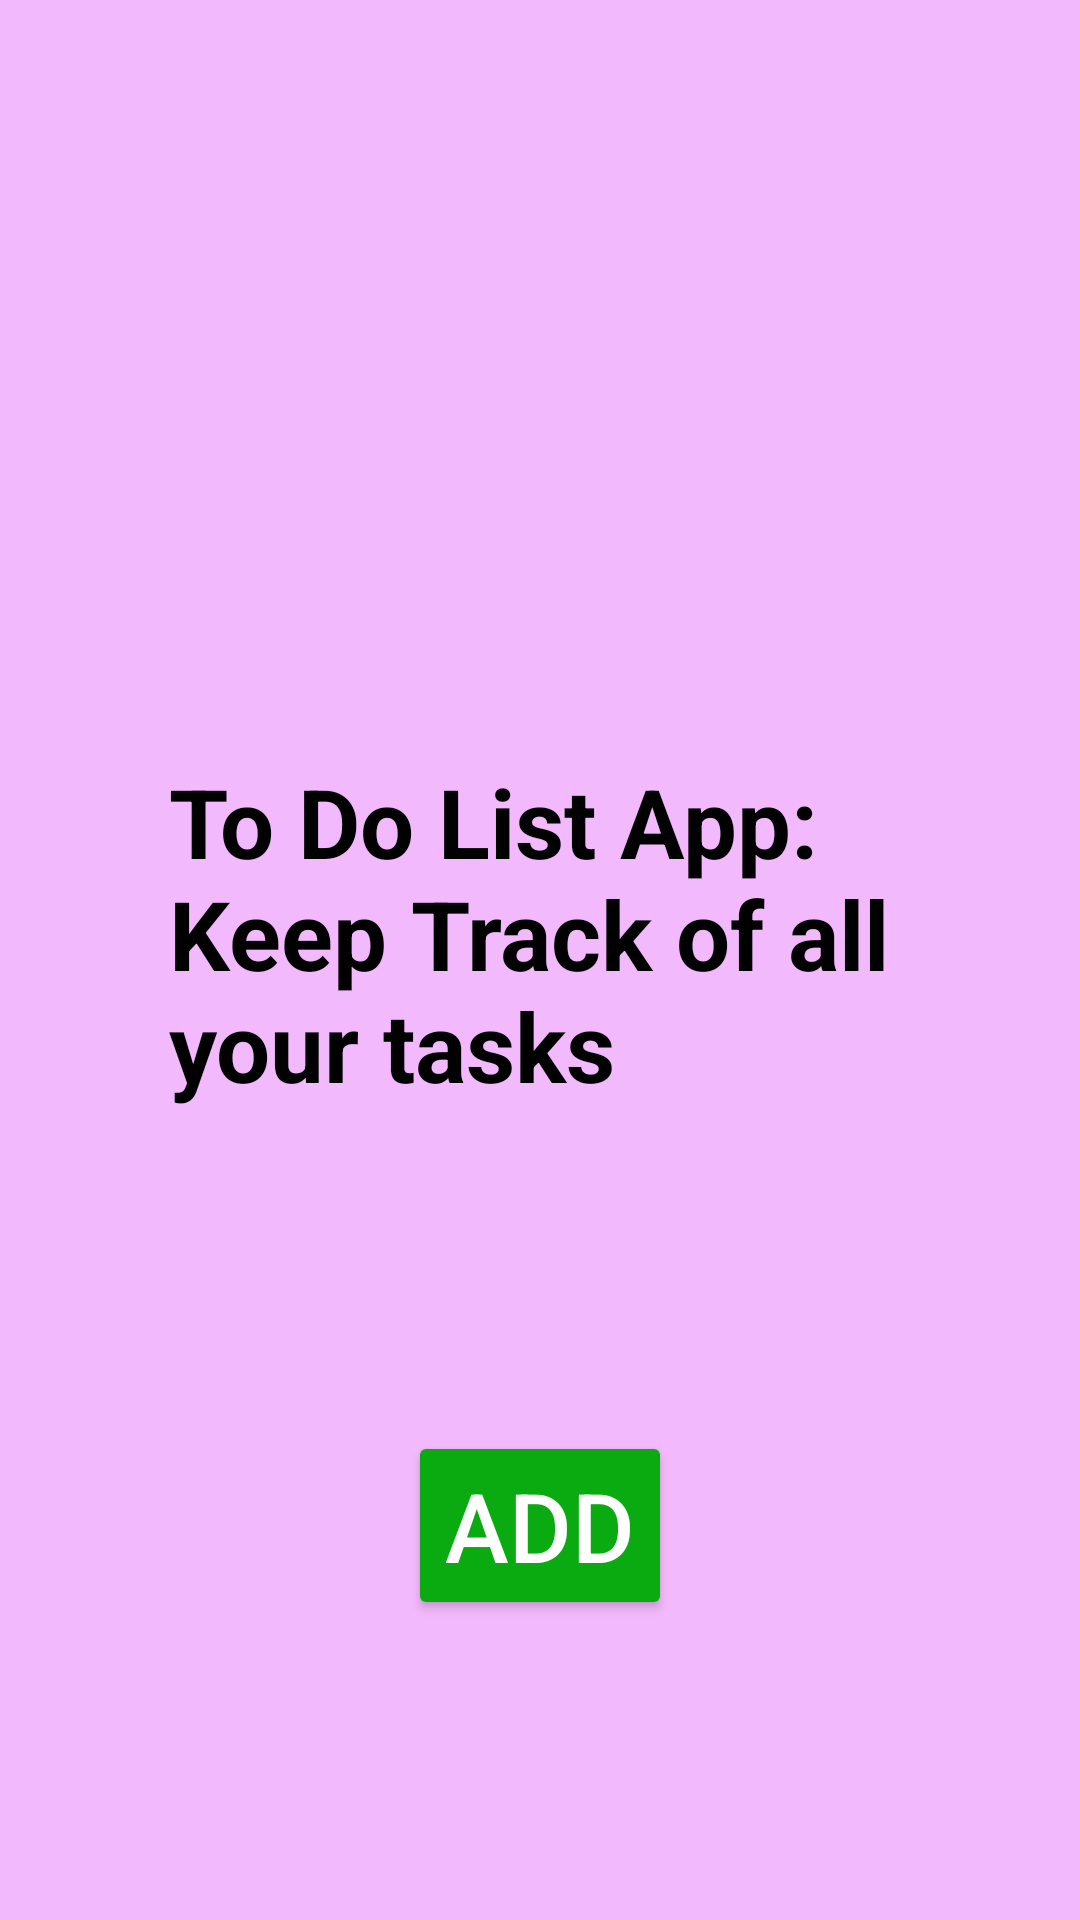

Android layout source for this screen:
<!-- AndroidManifest.xml: application theme Theme.To_Do_ListApp -->
<!-- res/layout/activity_main.xml -->
<?xml version="1.0" encoding="utf-8"?>
<RelativeLayout
    xmlns:android="http://schemas.android.com/apk/res/android"
    xmlns:app="http://schemas.android.com/apk/res-auto"
    xmlns:tools="http://schemas.android.com/tools"
    android:layout_height="match_parent"
    android:layout_width="match_parent"
    android:background="#F3B9FD"
    tools:context=".MainActivity">


    <TextView
        android:id="@+id/title"
        android:layout_width="247dp"
        android:layout_height="135dp"
        android:layout_centerInParent="true"
        android:text="To Do List App: Keep Track of all your tasks"
        android:textColor="@color/black"
        android:textSize="32dp"
        android:textStyle="bold" />

    <Button
        android:id="@+id/add"
        android:layout_width="wrap_content"
        android:layout_height="wrap_content"
        android:layout_alignParentBottom="true"
        android:layout_centerHorizontal="true"
        android:layout_marginBottom="100dp"
        android:text="Add"
        android:textColor="#ffff"
        android:backgroundTint="#0AAA11"
        android:textSize="32dp"/>

    <ScrollView
        android:layout_width="match_parent"
        android:layout_height="728dp"
        android:layout_alignParentStart="true"
        android:layout_alignParentTop="true"
        android:layout_alignParentBottom="true"
        android:layout_marginStart="0dp"
        android:layout_marginTop="6dp"
        android:layout_marginBottom="-3dp"
        android:scrollbars="none">

        <LinearLayout
            android:id="@+id/container"
            android:layout_width="match_parent"
            android:layout_height="wrap_content"
            android:orientation="vertical" />
    </ScrollView>
</RelativeLayout>
<!-- resources referenced by this layout -->
<resources>
  <style name="Theme.To_Do_ListApp" parent="Theme.MaterialComponents.DayNight.DarkActionBar">
          
          <item name="colorPrimary">@color/purple_500</item>
          <item name="colorPrimaryVariant">@color/purple_700</item>
          <item name="colorOnPrimary">@color/white</item>
          
          <item name="colorSecondary">@color/teal_200</item>
          <item name="colorSecondaryVariant">@color/teal_700</item>
          <item name="colorOnSecondary">@color/black</item>
          
          <item name="android:statusBarColor" tools:targetApi="l">?attr/colorPrimaryVariant</item>
          
      </style>
  <!-- not gathered from this repository: default colours our renderer supplied (Android Studio template values) -->
  <color name="purple_500">#FF6200EE</color>
  <color name="purple_700">#FF3700B3</color>
  <color name="teal_200">#FF03DAC5</color>
  <color name="teal_700">#FF018786</color>
  <color name="black">#FF000000</color>
  <color name="white">#FFFFFFFF</color>
</resources>
